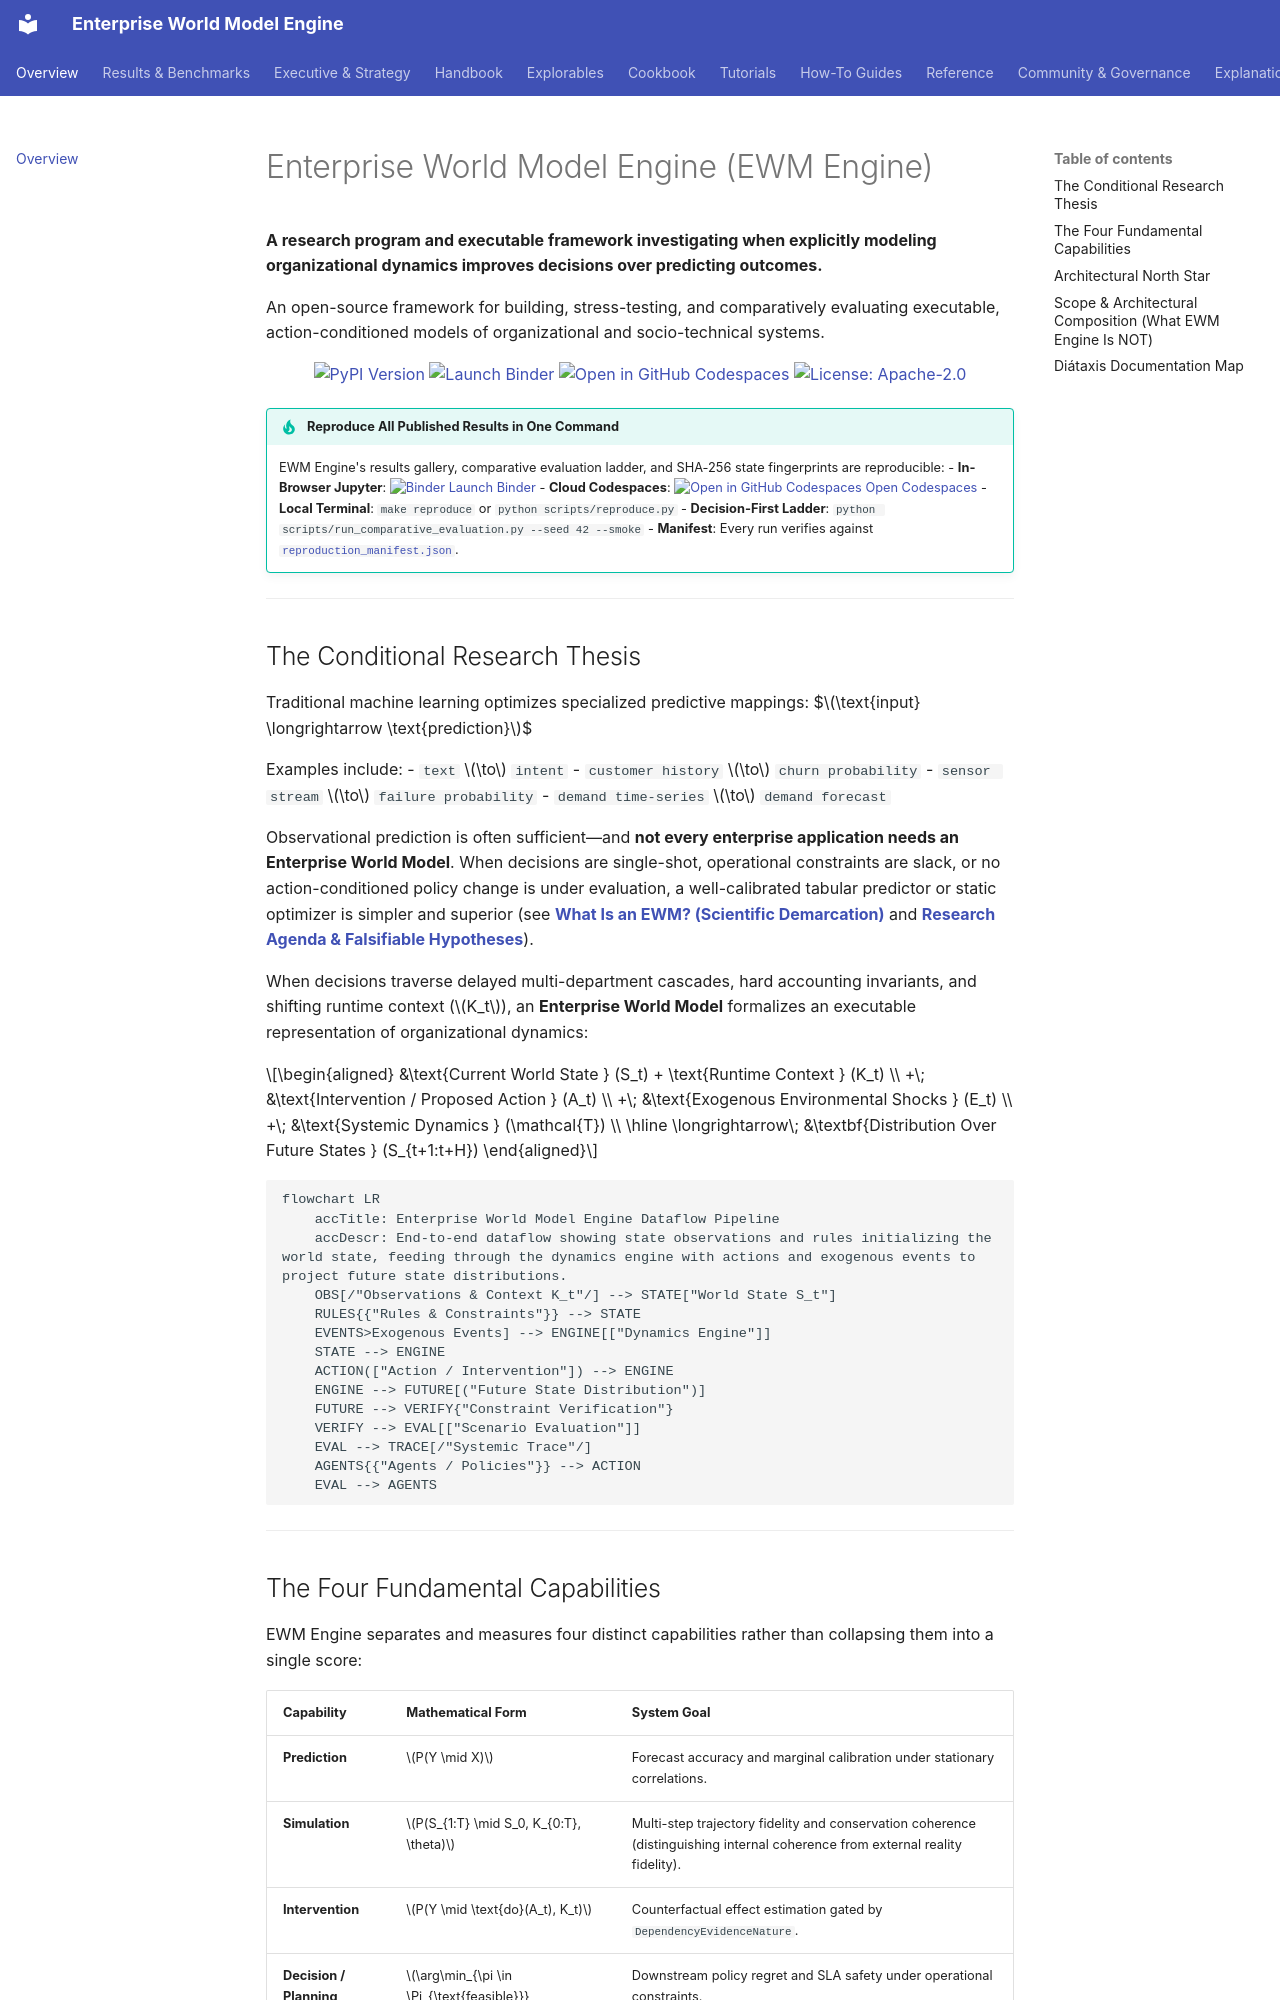

repository: vfcarida/Enterprise-World-Model-Engine · page: index.html · generator: mkdocs

# Enterprise World Model Engine (EWM Engine)

**A research program and executable framework investigating when explicitly modeling organizational dynamics improves decisions over predicting outcomes.**

An open-source framework for building, stress-testing, and comparatively evaluating executable, action-conditioned models of organizational and socio-technical systems.

<p align="center">
  <a href="https://pypi.org/project/ewm-engine/"><img src="https://img.shields.io/pypi/v/ewm-engine?color=blue&label=PyPI" alt="PyPI Version"></a>
  <a href="https://mybinder.org/v2/gh/vfcarida/Enterprise-World-Model-Engine/HEAD?filepath=notebooks%2Freproduce.ipynb"><img src="https://mybinder.org/badge_logo.svg" alt="Launch Binder"></a>
  <a href="https://codespaces.new/vfcarida/Enterprise-World-Model-Engine"><img src="https://github.com/codespaces/badge.svg" alt="Open in GitHub Codespaces"></a>
  <a href="https://github.com/vfcarida/Enterprise-World-Model-Engine/blob/main/LICENSE"><img src="https://img.shields.io/badge/license-Apache%202.0-blue?style=flat" alt="License: Apache-2.0"></a>
</p>

!!! tip "Reproduce All Published Results in One Command"
    EWM Engine's results gallery, comparative evaluation ladder, and SHA-256 state fingerprints are reproducible:
    - **In-Browser Jupyter**: [![Binder](https://mybinder.org/badge_logo.svg)](https://mybinder.org/v2/gh/vfcarida/Enterprise-World-Model-Engine/HEAD?filepath=notebooks%2Freproduce.ipynb) [Launch Binder](https://mybinder.org/v2/gh/vfcarida/Enterprise-World-Model-Engine/HEAD?filepath=notebooks%2Freproduce.ipynb)
    - **Cloud Codespaces**: [![Open in GitHub Codespaces](https://github.com/codespaces/badge.svg)](https://codespaces.new/vfcarida/Enterprise-World-Model-Engine) [Open Codespaces](https://codespaces.new/vfcarida/Enterprise-World-Model-Engine)
    - **Local Terminal**: `make reproduce` or `python scripts/reproduce.py`
    - **Decision-First Ladder**: `python scripts/run_comparative_evaluation.py --seed 42 --smoke`
    - **Manifest**: Every run verifies against [`reproduction_manifest.json`](results/index.md#run-manifest-provenance).

---

## The Conditional Research Thesis

Traditional machine learning optimizes specialized predictive mappings:
$$\text{input} \longrightarrow \text{prediction}$$

Examples include:
- `text` $\to$ `intent`
- `customer history` $\to$ `churn probability`
- `sensor stream` $\to$ `failure probability`
- `demand time-series` $\to$ `demand forecast`

Observational prediction is often sufficient—and **not every enterprise application needs an Enterprise World Model**. When decisions are single-shot, operational constraints are slack, or no action-conditioned policy change is under evaluation, a well-calibrated tabular predictor or static optimizer is simpler and superior (see **[What Is an EWM? (Scientific Demarcation)](explanation/what-is-an-ewm.md)** and **[Research Agenda & Falsifiable Hypotheses](explanation/research-agenda.md)**).

When decisions traverse delayed multi-department cascades, hard accounting invariants, and shifting runtime context ($K_t$), an **Enterprise World Model** formalizes an executable representation of organizational dynamics:

$$\begin{aligned}
&\text{Current World State } (S_t) + \text{Runtime Context } (K_t) \\
+\; &\text{Intervention / Proposed Action } (A_t) \\
+\; &\text{Exogenous Environmental Shocks } (E_t) \\
+\; &\text{Systemic Dynamics } (\mathcal{T}) \\
\hline
\longrightarrow\; &\textbf{Distribution Over Future States } (S_{t+1:t+H})
\end{aligned}$$

```mermaid
flowchart LR
    accTitle: Enterprise World Model Engine Dataflow Pipeline
    accDescr: End-to-end dataflow showing state observations and rules initializing the world state, feeding through the dynamics engine with actions and exogenous events to project future state distributions.
    OBS[/"Observations & Context K_t"/] --> STATE["World State S_t"]
    RULES{{"Rules & Constraints"}} --> STATE
    EVENTS>Exogenous Events] --> ENGINE[["Dynamics Engine"]]
    STATE --> ENGINE
    ACTION(["Action / Intervention"]) --> ENGINE
    ENGINE --> FUTURE[("Future State Distribution")]
    FUTURE --> VERIFY{"Constraint Verification"}
    VERIFY --> EVAL[["Scenario Evaluation"]]
    EVAL --> TRACE[/"Systemic Trace"/]
    AGENTS{{"Agents / Policies"}} --> ACTION
    EVAL --> AGENTS
```

---
